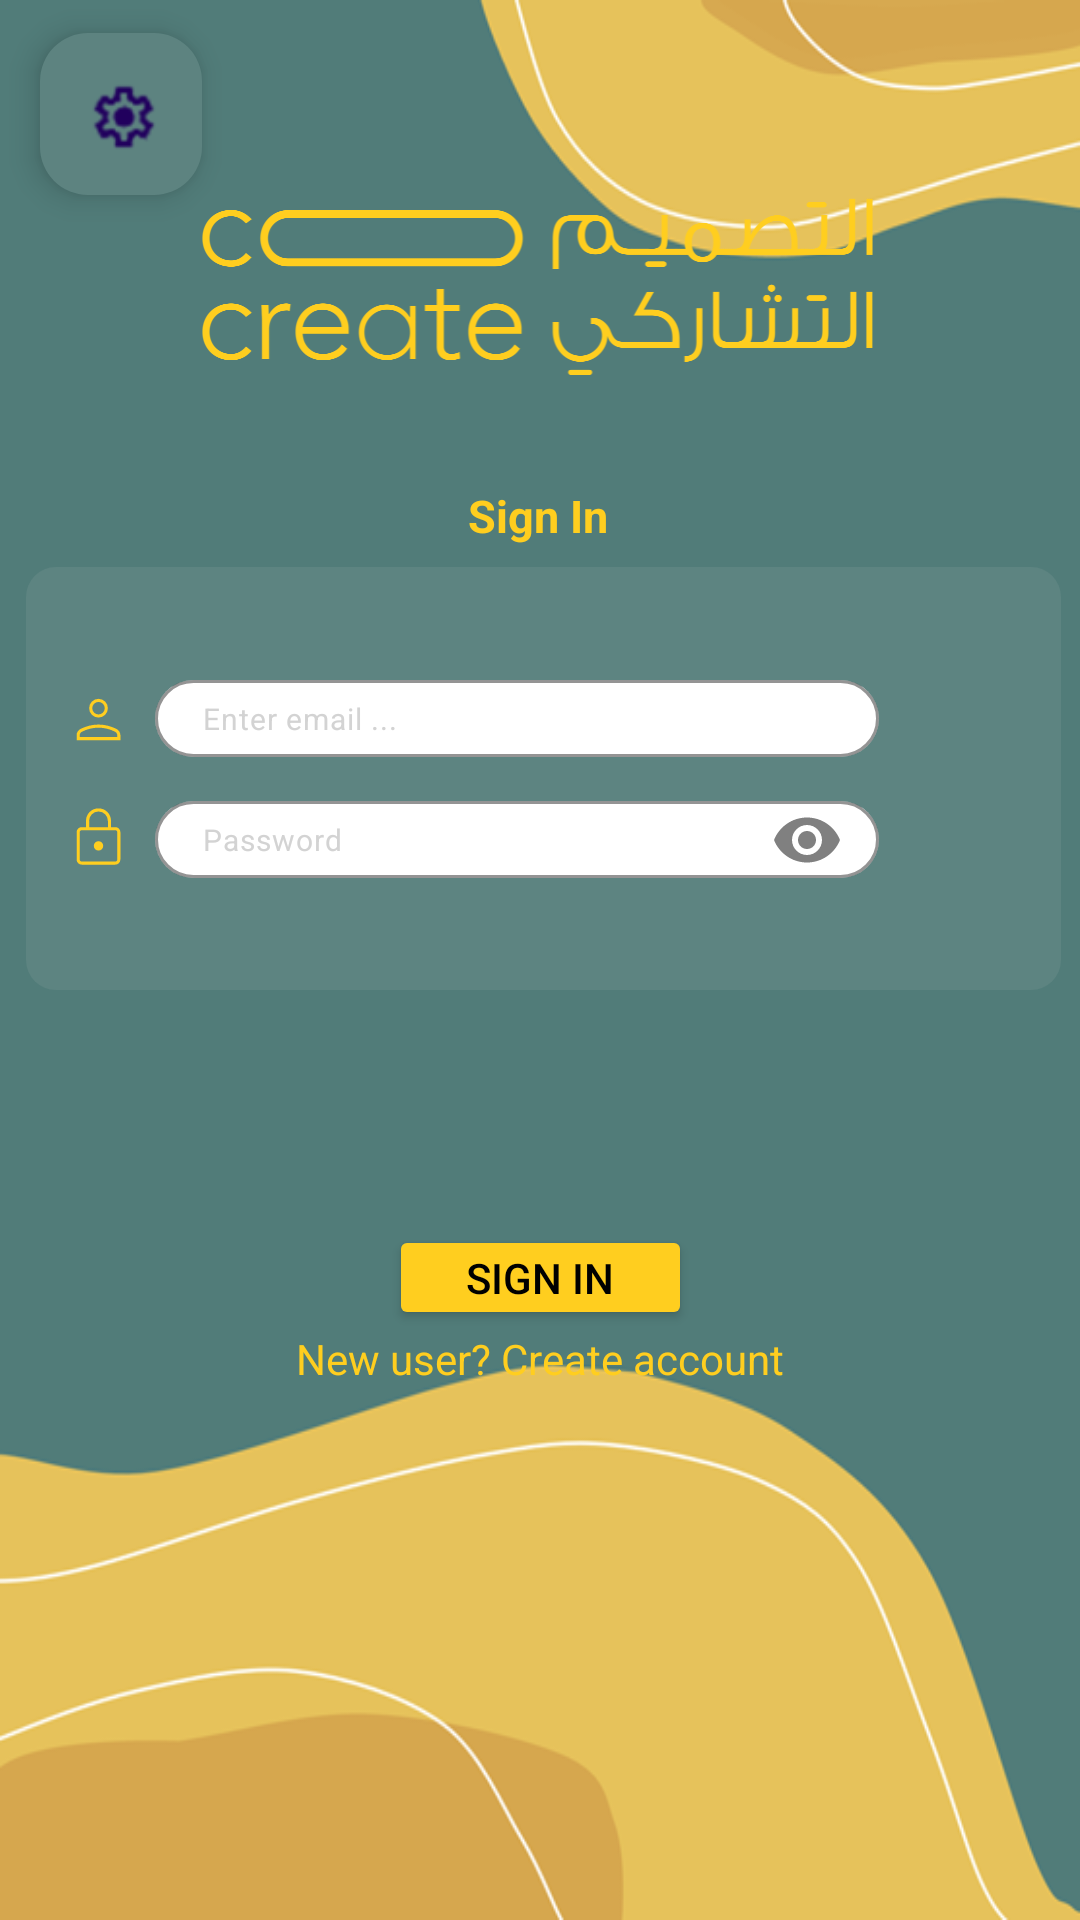

Reconstruct the res/layout file that produces this screen, plus the resources it refers to.
<!-- AndroidManifest.xml: application theme Theme.ColorCrowdsourcing -->
<!-- res/layout/activity_sign_in.xml -->
<?xml version="1.0" encoding="utf-8"?>
<androidx.constraintlayout.widget.ConstraintLayout xmlns:android="http://schemas.android.com/apk/res/android"
    xmlns:app="http://schemas.android.com/apk/res-auto"
    xmlns:tools="http://schemas.android.com/tools"
    android:id="@+id/consLayout"
    android:layout_width="match_parent"
    android:layout_height="match_parent"
    android:background="@drawable/slide1"
    tools:context=".signIn"
    android:layoutDirection="ltr">


    <com.google.android.material.floatingactionbutton.FloatingActionButton
        android:id="@+id/floatingActionButton"
        android:layout_width="54dp"
        android:layout_height="54dp"
        android:baselineAlignBottom="false"
        android:clickable="true"
        app:backgroundTint="#5D8380"
        app:layout_constraintBottom_toBottomOf="parent"
        app:layout_constraintEnd_toEndOf="parent"
        app:layout_constraintHorizontal_bias="0.044"
        app:layout_constraintStart_toStartOf="parent"
        app:layout_constraintTop_toTopOf="parent"
        app:layout_constraintVertical_bias="0.019"
        app:srcCompat="@drawable/settings" />

    <TextView
        android:id="@+id/textView3"
        android:layout_width="wrap_content"
        android:layout_height="wrap_content"
        android:text="@string/txtSignIn"
        android:textColor="#ffce1f"
        android:textSize="15sp"
        android:textStyle="bold"
        app:layout_constraintBottom_toTopOf="@+id/inputForm"
        app:layout_constraintEnd_toEndOf="parent"
        app:layout_constraintHorizontal_bias="0.498"
        app:layout_constraintStart_toStartOf="parent"
        app:layout_constraintTop_toTopOf="parent"
        app:layout_constraintVertical_bias="0.959" />

    <Button
        android:id="@+id/button2"
        android:layout_width="101dp"
        android:layout_height="35dp"
        android:backgroundTint="#ffce1f"
        android:paddingLeft="10dp"
        android:paddingTop="1dp"
        android:paddingRight="10dp"
        android:paddingBottom="1dp"
        android:text="@string/txtBttnSignIn"
        android:textColor="@color/black"
        app:layout_constraintBottom_toBottomOf="parent"
        app:layout_constraintEnd_toEndOf="parent"
        app:layout_constraintStart_toStartOf="parent"
        app:layout_constraintTop_toTopOf="parent"
        app:layout_constraintVertical_bias="0.675" />

    <ImageView
        android:id="@+id/imageView5"
        android:layout_width="230dp"
        android:layout_height="60dp"
        android:layout_marginBottom="12dp"
        android:cropToPadding="true"
        android:scaleType="fitXY"
        app:layout_constraintBottom_toTopOf="@+id/textView3"
        app:layout_constraintEnd_toEndOf="parent"
        app:layout_constraintHorizontal_bias="0.497"
        app:layout_constraintStart_toStartOf="parent"
        app:layout_constraintTop_toTopOf="parent"
        app:layout_constraintVertical_bias="0.734"
        app:srcCompat="@drawable/ccslogo"
        app:tint="#ffce1f" />

    <LinearLayout
        android:id="@+id/inputForm"
        android:layout_width="345dp"
        android:layout_height="141dp"
        android:background="@drawable/edittextstyle"
        android:orientation="vertical"
        android:paddingTop="15dp"
        android:paddingBottom="15dp"
        android:weightSum="2"
        app:layout_constraintBottom_toBottomOf="parent"
        app:layout_constraintEnd_toEndOf="parent"
        app:layout_constraintHorizontal_bias="0.578"
        app:layout_constraintStart_toStartOf="parent"
        app:layout_constraintTop_toTopOf="parent"
        app:layout_constraintVertical_bias="0.379">


        <LinearLayout
            android:layout_width="match_parent"
            android:layout_height="0px"
            android:layout_weight="1"
            android:gravity="bottom"
            android:orientation="horizontal"
            android:paddingBottom="7dp"
            android:weightSum="10">

            <ImageView
                android:id="@+id/imageView2"
                android:layout_width="0dp"
                android:layout_height="25dp"
                android:layout_weight="1.25"
                android:paddingLeft="5dp"
                android:src="@drawable/person"
                app:tint="#ffce1f" />

            <com.google.android.material.textfield.TextInputLayout
                android:layout_width="0px"
                android:layout_height="wrap_content"
                android:layout_weight="7"
                app:boxBackgroundColor="@color/white"
                app:boxStrokeColor="#ffce1f"
                app:hintEnabled="false"
                app:hintTextColor="#c4b56a"
                app:shapeAppearance="?attr/shapeAppearanceCornerExtraLarge">

                <com.google.android.material.textfield.TextInputEditText
                    android:id="@+id/firstNameTextField"
                    android:layout_width="match_parent"
                    android:layout_height="wrap_content"
                    android:hint="@string/inputEmailHint"
                    android:inputType="text"
                    android:maxLines="1"
                    android:padding="6dp"
                    android:textColor="@color/black"
                    android:textColorHint="#D3D3D3"
                    android:textSize="10sp" />

            </com.google.android.material.textfield.TextInputLayout>


        </LinearLayout>

        

        <LinearLayout
            android:layout_width="match_parent"
            android:layout_height="0px"
            android:layout_weight="1"
            android:gravity="top"
            android:orientation="horizontal"
            android:paddingTop="7dp"
            android:weightSum="10">

            <ImageView
                android:id="@+id/imageView3"
                android:layout_width="0dp"
                android:layout_height="25dp"
                android:layout_weight="1.25"
                android:paddingLeft="5dp"
                android:src="@drawable/lock"
                app:tint="#ffce1f" />

            <com.google.android.material.textfield.TextInputLayout
                android:layout_width="0px"
                android:layout_height="27dp"
                android:layout_weight="7"
                app:boxBackgroundColor="@color/white"
                app:boxStrokeColor="#ffce1f"
                app:hintEnabled="false"
                app:passwordToggleEnabled="true"
                app:passwordToggleTint="#808080"
                app:shapeAppearance="?attr/shapeAppearanceCornerExtraLarge">

                <com.google.android.material.textfield.TextInputEditText
                    android:id="@+id/passwordTextField"
                    android:layout_width="match_parent"
                    android:layout_height="wrap_content"
                    android:layout_gravity="center_vertical"
                    android:hint="@string/txtPassword"
                    android:inputType="textPassword"
                    android:maxLines="1"
                    android:padding="6dp"
                    android:textColor="@color/black"
                    android:textColorHint="#D3D3D3"
                    android:textSize="10sp" />

            </com.google.android.material.textfield.TextInputLayout>

            


        </LinearLayout>


    </LinearLayout>

    <TextView
        android:id="@+id/txtCreateAccountInstead"
        android:layout_width="wrap_content"
        android:layout_height="wrap_content"
        android:clickable="true"
        android:text="@string/txtNewUserCreateAccount"
        android:textColor="#ffce1f"
        app:layout_constraintBottom_toBottomOf="parent"
        app:layout_constraintEnd_toEndOf="parent"
        app:layout_constraintStart_toStartOf="parent"
        app:layout_constraintTop_toBottomOf="@+id/button2"
        app:layout_constraintVertical_bias="0.0" />
</androidx.constraintlayout.widget.ConstraintLayout>
<!-- resources referenced by this layout -->
<resources>
  <color name="black">#FF000000</color>
  <color name="white">#FFFFFFFF</color>
  <!-- drawable ccslogo: png bitmap (drawable-hdpi, 44027 bytes) -->
  <!-- drawable edittextstyle (drawable) -->
  <shape
      xmlns:android="http://schemas.android.com/apk/res/android"
      android:shape="rectangle"
      >
  
      
  
  
      <corners android:radius="10dp">
  
      </corners>
  
      <solid android:color="#5d8481">
  
      </solid>
  
  
  
  </shape>
  <!-- drawable lock (drawable) -->
  <vector android:autoMirrored="true" android:height="24dp"
      android:viewportHeight="960" android:viewportWidth="960"
      android:width="24dp" xmlns:android="http://schemas.android.com/apk/res/android">
      <path android:fillColor="#FF000000" android:pathData="M264.61,840q-26.85,0 -45.73,-18.88Q200,802.23 200,775.39v-350.77q0,-26.85 18.88,-45.73Q237.77,360 264.61,360L320,360v-80q0,-66.85 46.58,-113.42T480,120q66.85,0 113.42,46.58T640,280v80h55.38q26.85,0 45.73,18.88Q760,397.77 760,424.61v350.77q0,26.85 -18.88,45.73Q722.23,840 695.39,840h-430.77ZM264.61,800h430.77q10.77,0 17.69,-6.92T720,775.39v-350.77q0,-10.77 -6.92,-17.69T695.39,400h-430.77q-10.77,0 -17.69,6.92T240,424.61v350.77q0,10.77 6.92,17.69T264.61,800ZM480,660q25.31,0 42.65,-17.35Q540,625.31 540,600q0,-25.31 -17.35,-42.65Q505.31,540 480,540q-25.31,0 -42.65,17.35Q420,574.69 420,600q0,25.31 17.35,42.65Q454.69,660 480,660ZM360,360h240v-80q0,-50 -35,-85t-85,-35q-50,0 -85,35t-35,85v80ZM240,800v-400,400Z"/>
  </vector>
  <!-- drawable person (drawable) -->
  <vector android:autoMirrored="true" android:height="25dp"
      android:viewportHeight="960" android:viewportWidth="960"
      android:width="25dp" xmlns:android="http://schemas.android.com/apk/res/android">
      <path android:fillColor="#FF000000" android:pathData="M480,455.39q-49.5,0 -84.75,-35.25T360,335.39q0,-49.5 35.25,-84.75 35.25,-35.25 84.75,-35.25t84.75,35.25Q600,285.88 600,335.39q0,49.5 -35.25,84.75T480,455.39ZM200,744.62v-65.85q0,-24.77 14.42,-46.35 14.42,-21.58 38.81,-33.5 56.62,-27.15 113.31,-40.73Q423.23,544.61 480,544.61q56.77,0 113.46,13.58 56.69,13.58 113.31,40.73 24.39,11.92 38.81,33.5Q760,654 760,678.77v65.85L200,744.62ZM240,704.61h480v-25.85q0,-13.31 -8.58,-25 -8.58,-11.69 -23.73,-19.77 -49.38,-23.92 -101.84,-36.65Q533.41,584.61 480,584.61q-53.4,0 -105.86,12.73Q321.69,610.08 272.31,634q-15.15,8.08 -23.73,19.77 -8.58,11.69 -8.58,25v25.85ZM480,415.39q33,0 56.5,-23.5t23.5,-56.5q0,-33 -23.5,-56.5t-56.5,-23.5q-33,0 -56.5,23.5t-23.5,56.5q0,33 23.5,56.5t56.5,23.5ZM480,335.39ZM480,704.61Z"/>
  </vector>
  <!-- drawable settings: png bitmap (drawable, 2158 bytes) -->
  <!-- drawable slide1: png bitmap (drawable, 34094 bytes) -->
  <string name="inputEmailHint">Enter email ...</string>
  <string name="inputPassConfHint">Confirm password</string>
  <string name="txtBttnSignIn">Sign In</string>
  <string name="txtNewUserCreateAccount">New user? Create account</string>
  <string name="txtPassword">Password</string>
  <string name="txtSignIn">Sign In</string>
  <style name="Theme.ColorCrowdsourcing" parent="Theme.Material3.DayNight.NoActionBar">
  
          <item name="colorOnSurface">@color/color_primary</item>
          <item name="colorSecondary">@color/color_secondary</item>
  
  
          <item name="radioButtonStyle">@style/Widget.App.RadioButton</item>
  
  
      </style>
  <color name="color_primary">#ffce1f</color>
  <color name="color_secondary">#5d8481</color>
  <style name="Widget.App.RadioButton" parent="Widget.MaterialComponents.CompoundButton.RadioButton">
          <item name="materialThemeOverlay">@style/ThemeOverlay.App.RadioButton</item>
          <item name="buttonTint">#5A5A5A</item>
          <item name="android:color">@color/white</item>
      </style>
  <style name="ThemeOverlay.App.RadioButton" parent="">
          <item name="colorOnSurface">#ffce1f</item>
          <item name="colorSecondary">#ffce1f</item>
      </style>
</resources>
